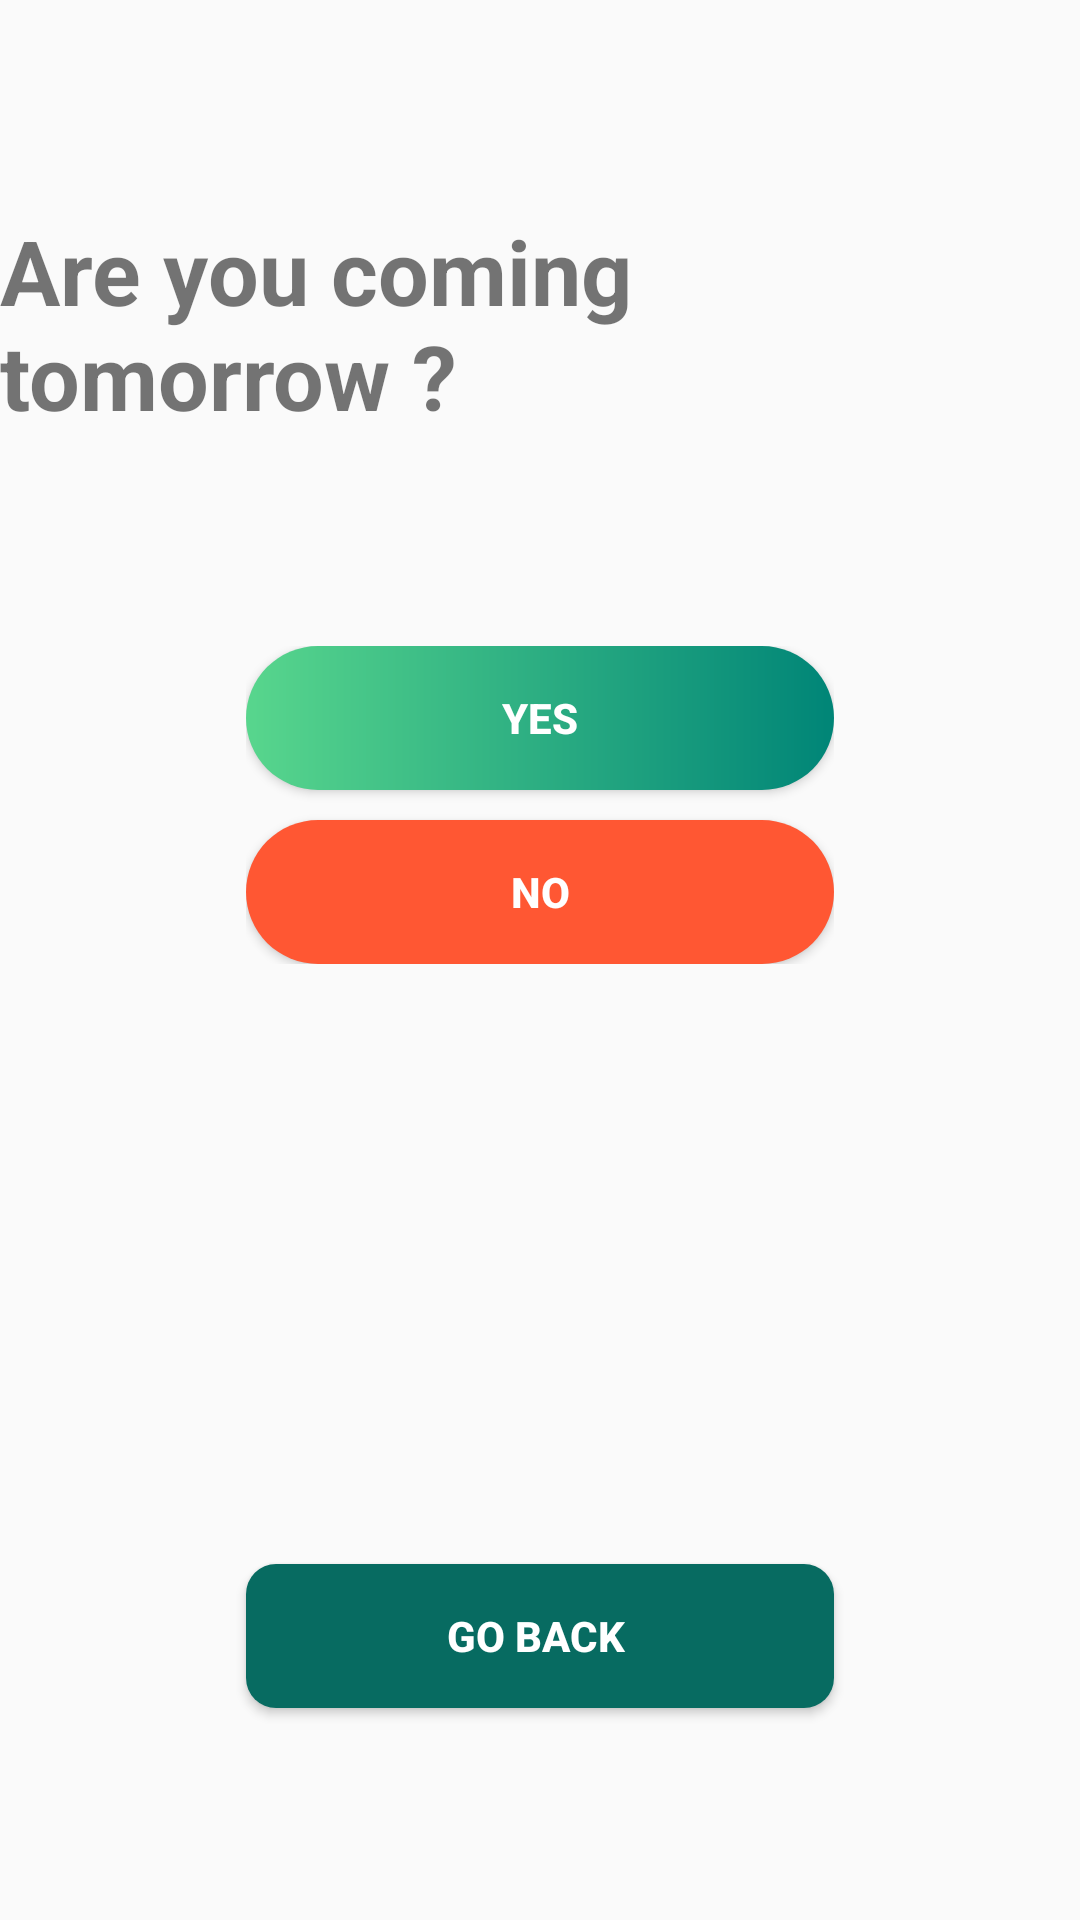

The Android layout XML behind this screen, and the referenced resources:
<!-- AndroidManifest.xml: application theme AppTheme -->
<!-- res/layout/activity_login.xml -->
<?xml version="1.0" encoding="utf-8"?>

<LinearLayout xmlns:android="http://schemas.android.com/apk/res/android"
    xmlns:app="http://schemas.android.com/apk/res-auto"
    xmlns:tools="http://schemas.android.com/tools"
    android:layout_width="match_parent"
    android:layout_height="match_parent"
    tools:context=".Login"
    android:orientation="vertical">

        <TextView
            android:id="@+id/Main"
            android:layout_width="wrap_content"
            android:layout_height="wrap_content"
            android:text="Are you coming tomorrow ?"
            android:textSize="30dp"
            android:textStyle="bold"
            android:layout_marginTop="70dp"
            android:layout_gravity="center"

            />


<GridLayout
    android:layout_width="wrap_content"
    android:layout_height="wrap_content"
    android:columnCount="1"
    android:layout_marginTop="70dp"
    android:layout_gravity="center">


    <Button
        android:id="@+id/yes"
        android:onClick="ohYes"
        android:layout_width="match_parent"
        android:layout_height="match_parent"
        android:text="YES"
        android:textStyle="bold"
        android:ems="12"
        android:textColor="#ffffff"
        android:background="@drawable/yesbtn"
        />

    <Button
        android:id="@+id/no"
        android:layout_width="match_parent"
        android:layout_height="wrap_content"
        android:layout_marginTop="10dp"
        android:ems="12"
        android:onClick="ohNo"
        android:text="NO"
        android:textStyle="bold"
        android:textColor="#ffffff"
        android:background="@drawable/nobtn"/>
</GridLayout>


    <Button
        android:id="@+id/back"
        android:onClick="goBack"
        android:layout_width="wrap_content"
        android:layout_height="wrap_content"
        android:layout_marginTop="200dp"
        android:text="Go Back "
        android:background="@drawable/roundbtn"
        android:textColor="#ffffff"
        android:textStyle="bold"
        android:ems="12"
        android:layout_gravity="center"
        />

</LinearLayout>
<!-- resources referenced by this layout -->
<resources>
  <!-- drawable nobtn (drawable) -->
  <?xml version="1.0" encoding="utf-8"?>
  <shape xmlns:android="http://schemas.android.com/apk/res/android">
  
      <corners
          android:radius="30dp">
      </corners>
      <gradient android:startColor="#FF5733"
          android:endColor="#FF5733">
  
      </gradient>
  </shape>
  <!-- drawable roundbtn (drawable) -->
  <?xml version="1.0" encoding="utf-8"?>
  <shape xmlns:android="http://schemas.android.com/apk/res/android">
  
      <corners
          android:radius="10dp">
      </corners>
  <gradient android:startColor="@color/darkgreen"
      android:endColor="@color/darkgreen">
  
  </gradient>
  </shape>
  <!-- drawable yesbtn (drawable) -->
  <?xml version="1.0" encoding="utf-8"?>
  <shape xmlns:android="http://schemas.android.com/apk/res/android">
  
      <corners
          android:radius="30dp">
      </corners>
      <gradient android:startColor="#58d68d"
          android:endColor="@color/colorPrimary">
  
      </gradient>
  </shape>
  <style name="AppTheme" parent="Theme.AppCompat.Light.DarkActionBar">
          
          <item name="colorPrimary">@color/darkgreen</item>
          <item name="colorPrimaryDark">@color/colorPrimaryDark</item>
          <item name="colorAccent">@color/colorAccent</item>
      </style>
  <color name="darkgreen">#076B61</color>
  <color name="colorPrimary">#008577</color>
  <color name="colorPrimaryDark">#00574B</color>
  <color name="colorAccent">#D81B60</color>
</resources>
